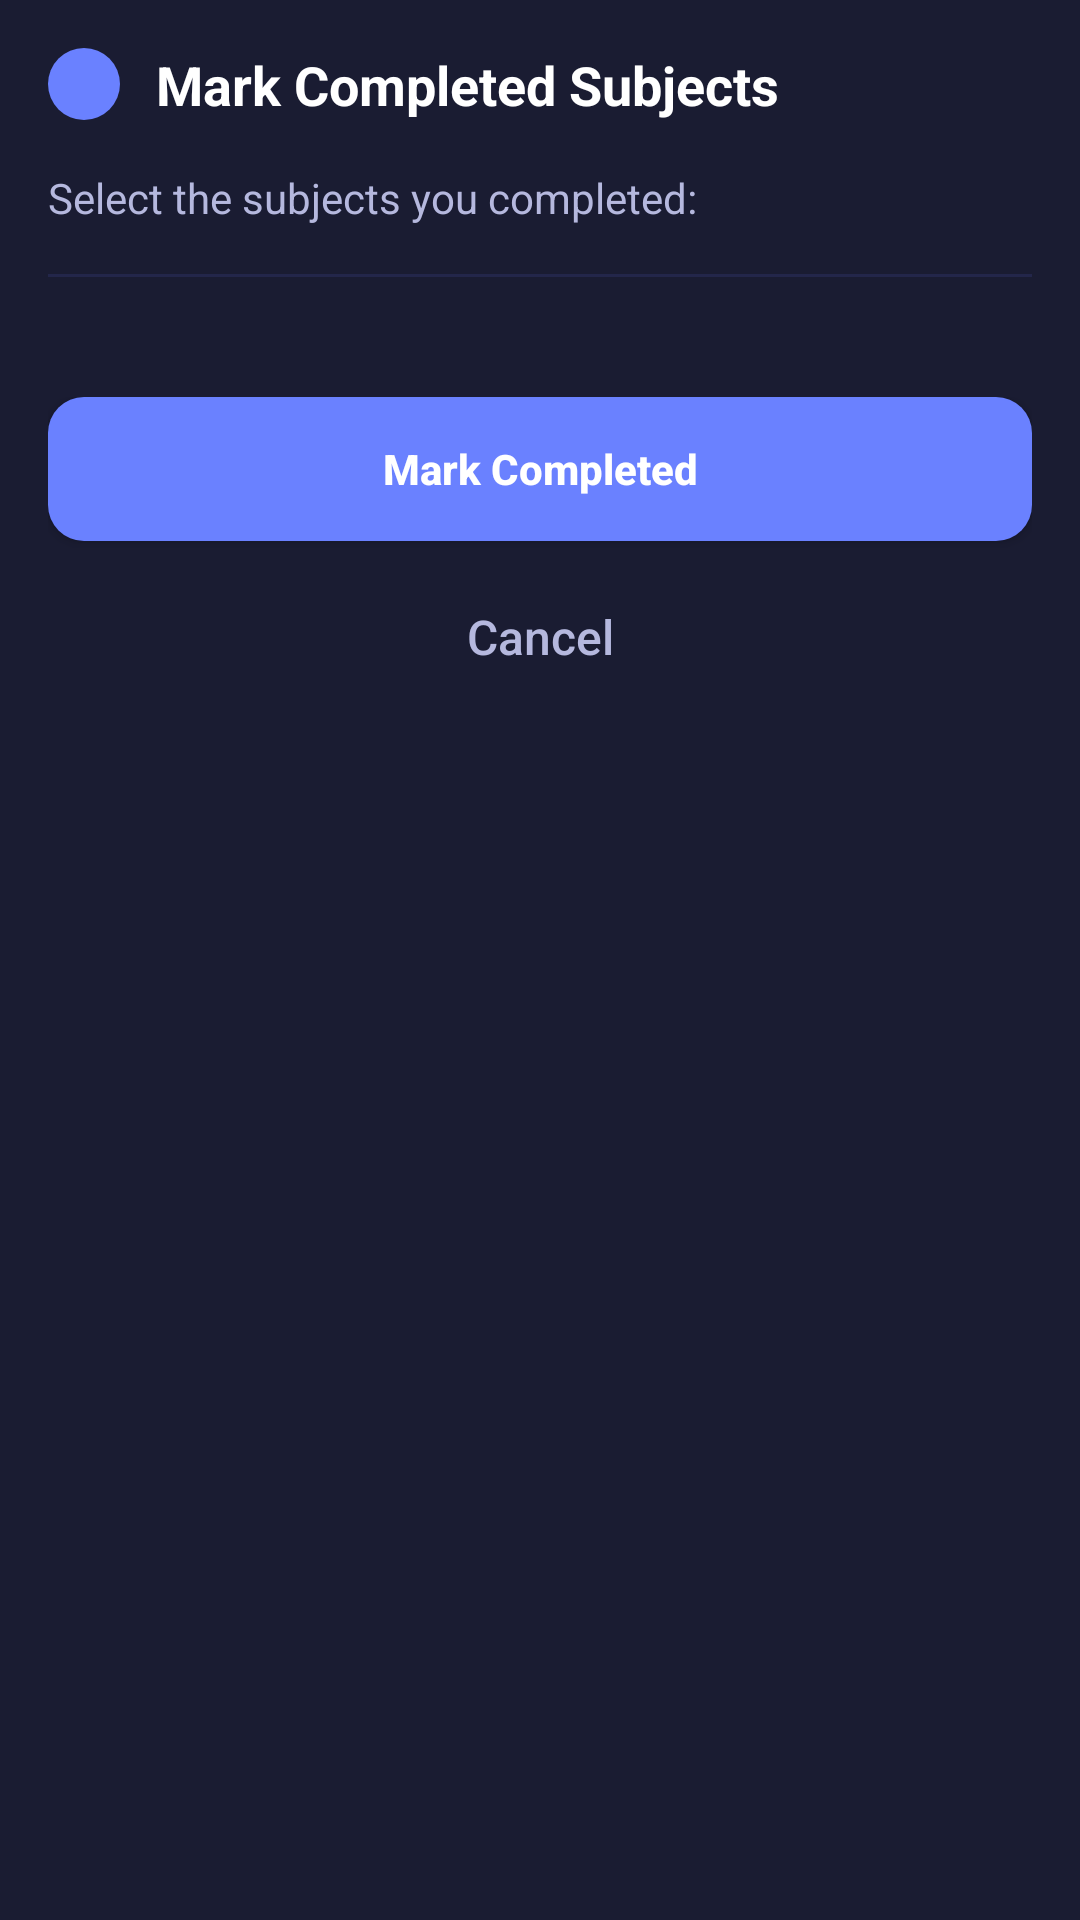

This screen was rendered from an Android layout file. Write that file and the resources it references.
<!-- AndroidManifest.xml: application theme Theme.Mad_theory -->
<!-- res/layout/dialog_completed_subjects.xml -->
<?xml version="1.0" encoding="utf-8"?>
<LinearLayout xmlns:android="http://schemas.android.com/apk/res/android"
    xmlns:app="http://schemas.android.com/apk/res-auto"
    android:layout_width="match_parent"
    android:layout_height="wrap_content"
    android:orientation="vertical"
    android:background="#1A1C32"
    android:padding="16dp">

    
    <LinearLayout
        android:layout_width="match_parent"
        android:layout_height="wrap_content"
        android:orientation="horizontal"
        android:gravity="center_vertical"
        android:layout_marginBottom="16dp">

        <ImageView
            android:layout_width="24dp"
            android:layout_height="24dp"
            android:src="@drawable/ic_check_circle"
            android:background="@drawable/circle_purple_background"
            android:padding="4dp"
            app:tint="#FFFFFF" />

        <TextView
            android:layout_width="wrap_content"
            android:layout_height="wrap_content"
            android:text="Mark Completed Subjects"
            android:textColor="#FFFFFF"
            android:textSize="18sp"
            android:textStyle="bold"
            android:layout_marginStart="12dp" />
    </LinearLayout>

    
    <TextView
        android:layout_width="match_parent"
        android:layout_height="wrap_content"
        android:text="Select the subjects you completed:"
        android:textColor="#B5B8DE"
        android:textSize="14sp"
        android:layout_marginBottom="16dp" />

    
    <View
        android:layout_width="match_parent"
        android:layout_height="1dp"
        android:background="#23264A"
        android:layout_marginBottom="16dp" />

    
    <androidx.recyclerview.widget.RecyclerView
        android:id="@+id/recyclerViewSubjects"
        android:layout_width="match_parent"
        android:layout_height="wrap_content"
        android:maxHeight="300dp"
        android:layout_marginBottom="16dp" />

    
    <LinearLayout
        android:layout_width="match_parent"
        android:layout_height="wrap_content"
        android:orientation="vertical"
        android:layout_marginTop="8dp">

        <Button
            android:id="@+id/btnMarkCompleted"
            android:layout_width="match_parent"
            android:layout_height="48dp"
            android:text="Mark Completed"
            android:textColor="#FFFFFF"
            android:textAllCaps="false"
            android:textStyle="bold"
            android:background="@drawable/rounded_button_background"
            android:layout_marginBottom="8dp" />

        <Button
            android:id="@+id/btnCancel"
            android:layout_width="match_parent"
            android:layout_height="wrap_content"
            android:text="Cancel"
            android:textColor="#B5B8DE"
            android:textAllCaps="false"
            android:background="@android:color/transparent"
            android:textSize="16sp" />
    </LinearLayout>

</LinearLayout>
<!-- resources referenced by this layout -->
<resources>
  <!-- drawable circle_purple_background (drawable) -->
  <?xml version="1.0" encoding="utf-8"?>
  <shape xmlns:android="http://schemas.android.com/apk/res/android"
      android:shape="oval">
      <solid android:color="#6A81FF" />
  </shape>
  <!-- drawable rounded_button_background (drawable) -->
  <?xml version="1.0" encoding="utf-8"?>
  <shape xmlns:android="http://schemas.android.com/apk/res/android"
      android:shape="rectangle">
      <solid android:color="#6A81FF" />
      <corners android:radius="12dp" />
  </shape>
  <style name="Theme.Mad_theory" parent="Base.Theme.Mad_theory" />
  <style name="Base.Theme.Mad_theory" parent="Theme.Material3.DayNight.NoActionBar">
          
          <item name="colorPrimary">@color/light_primary</item>
          <item name="colorOnPrimary">@color/white</item>
          <item name="colorPrimaryContainer">@color/light_primary</item>
          <item name="colorOnPrimaryContainer">@color/white</item>
          
          <item name="colorSecondary">@color/light_secondary</item>
          <item name="colorOnSecondary">@color/white</item>
          <item name="colorSecondaryContainer">@color/light_secondary</item>
          <item name="colorOnSecondaryContainer">@color/white</item>
          
          <item name="colorSurface">@color/light_surface</item>
          <item name="colorOnSurface">@color/light_on_surface</item>
          <item name="colorSurfaceVariant">@color/light_surface</item>
          <item name="colorOnSurfaceVariant">@color/light_on_surface_variant</item>
          
          <item name="android:colorBackground">@color/light_background</item>
          <item name="colorOnBackground">@color/light_on_background</item>
          
          <item name="colorOutline">@color/light_outline</item>
          
          <item name="android:statusBarColor">@color/light_background</item>
          <item name="android:windowLightStatusBar">true</item>
      </style>
  <color name="light_primary">#00BFA6</color>
  <color name="white">#FFFFFFFF</color>
  <color name="light_secondary">#6A81FF</color>
  <color name="light_surface">#FFFFFF</color>
  <color name="light_on_surface">#000000</color>
  <color name="light_on_surface_variant">#555555</color>
  <color name="light_background">#F9FAFB</color>
  <color name="light_on_background">#000000</color>
  <color name="light_outline">#E5E7EB</color>
</resources>
